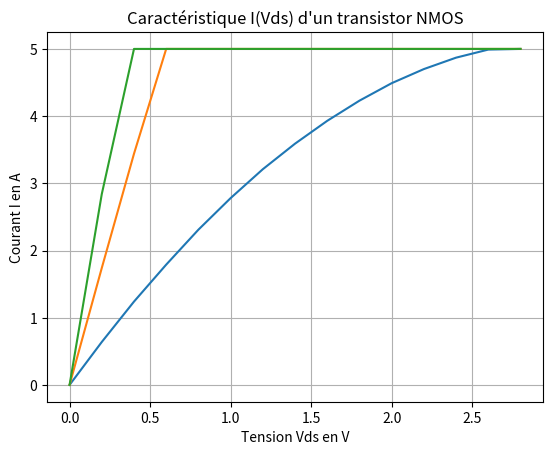

The script that saved this image:
import numpy as np
import matplotlib.pyplot as plt
import os 
def Tracer(x, y, xLabel, yLabel, title):
    try:
        for keys in x.keys():
            plt.plot(
                x[keys],
                y[keys],
                label=f"Tension Vds = {keys}",
            )
        plt.xlabel(f"{xLabel}")
        plt.ylabel(f"{yLabel}")
        plt.title(f"{title}")
        plt.grid()
        # La partie qui suit enregistre les courbes dans un dossier Graphs à la racine du projet
        if  not os.path.exists("Graphs"):
            os.makedirs("Graphs")
        plt.savefig(f"./Graphs/{title}.png", format="Png")
        plt.show()
    except Exception as e:
        raise ValueError(f"{e}")


def main():
    # Les clées des dictionnaires sont les tensions Vgs sur lesquelles on travaille
    Vds = {
        "5": [
            0,
            0.2,
            0.4,
            0.6,
            0.8,
            1.0,
            1.2,
            1.4,
            1.6,
            1.8,
            2.0,
            2.2,
            2.4,
            2.6,
            2.8,
        ],
        "10": [
            0,
            0.2,
            0.4,
            0.6,
            0.8,
            1.0,
            1.2,
            1.4,
            1.6,
            1.8,
            2.0,
            2.2,
            2.4,
            2.6,
            2.8,
        ],
        "15": [
            0,
            0.2,
            0.4,
            0.6,
            0.8,
            1.0,
            1.2,
            1.4,
            1.6,
            1.8,
            2.0,
            2.2,
            2.4,
            2.6,
            2.8,
        ],
    }
    I = {
        "5": [
            0,
            0.639,
            1.24,
            1.79,
            2.31,
            2.78,
            3.21,
            3.59,
            3.93,
            4.23,
            4.49,
            4.70,
            4.87,
            4.99,
            5.0,
        ],
        "10": [
            0,
            1.74,
            3.44,
            5.0,
            # A partir de ces valeurs Tinckercad sature la tension
            5.0,
            5.0,
            5.0,
            5.0,
            5.0,
            5.0,
            5.0,
            5.0,
            5.0,
            5.0,
            5.0,
        ],
        "15": [
            0,
            2.84,
            # A partir de ces valeurs Tinckercad sature la tension
            5.0,
            5.0,
            5.0,
            5.0,
            5.0,
            5.0,
            5.0,
            5.0,
            5.0,
            5.0,
            5.0,
            5.0,
            5.0,
        ],
    }
    # Check si les listes de valeurs ont les mêmes dimension
    for keys in Vds.keys():
        print(f"{len(Vds[keys])} points for Vds={keys}")
    for keys in I.keys():
        print(f"{len(I[keys])} points for I={keys}")
    # On trace les courbes nécessaires
    Tracer(
        Vds,
        I,
        "Tension Vds en V",
        "Courant I en A",
        "Caractéristique I(Vds) d'un transistor NMOS",
    )
    return 0


if __name__ == "__main__":
    main()
